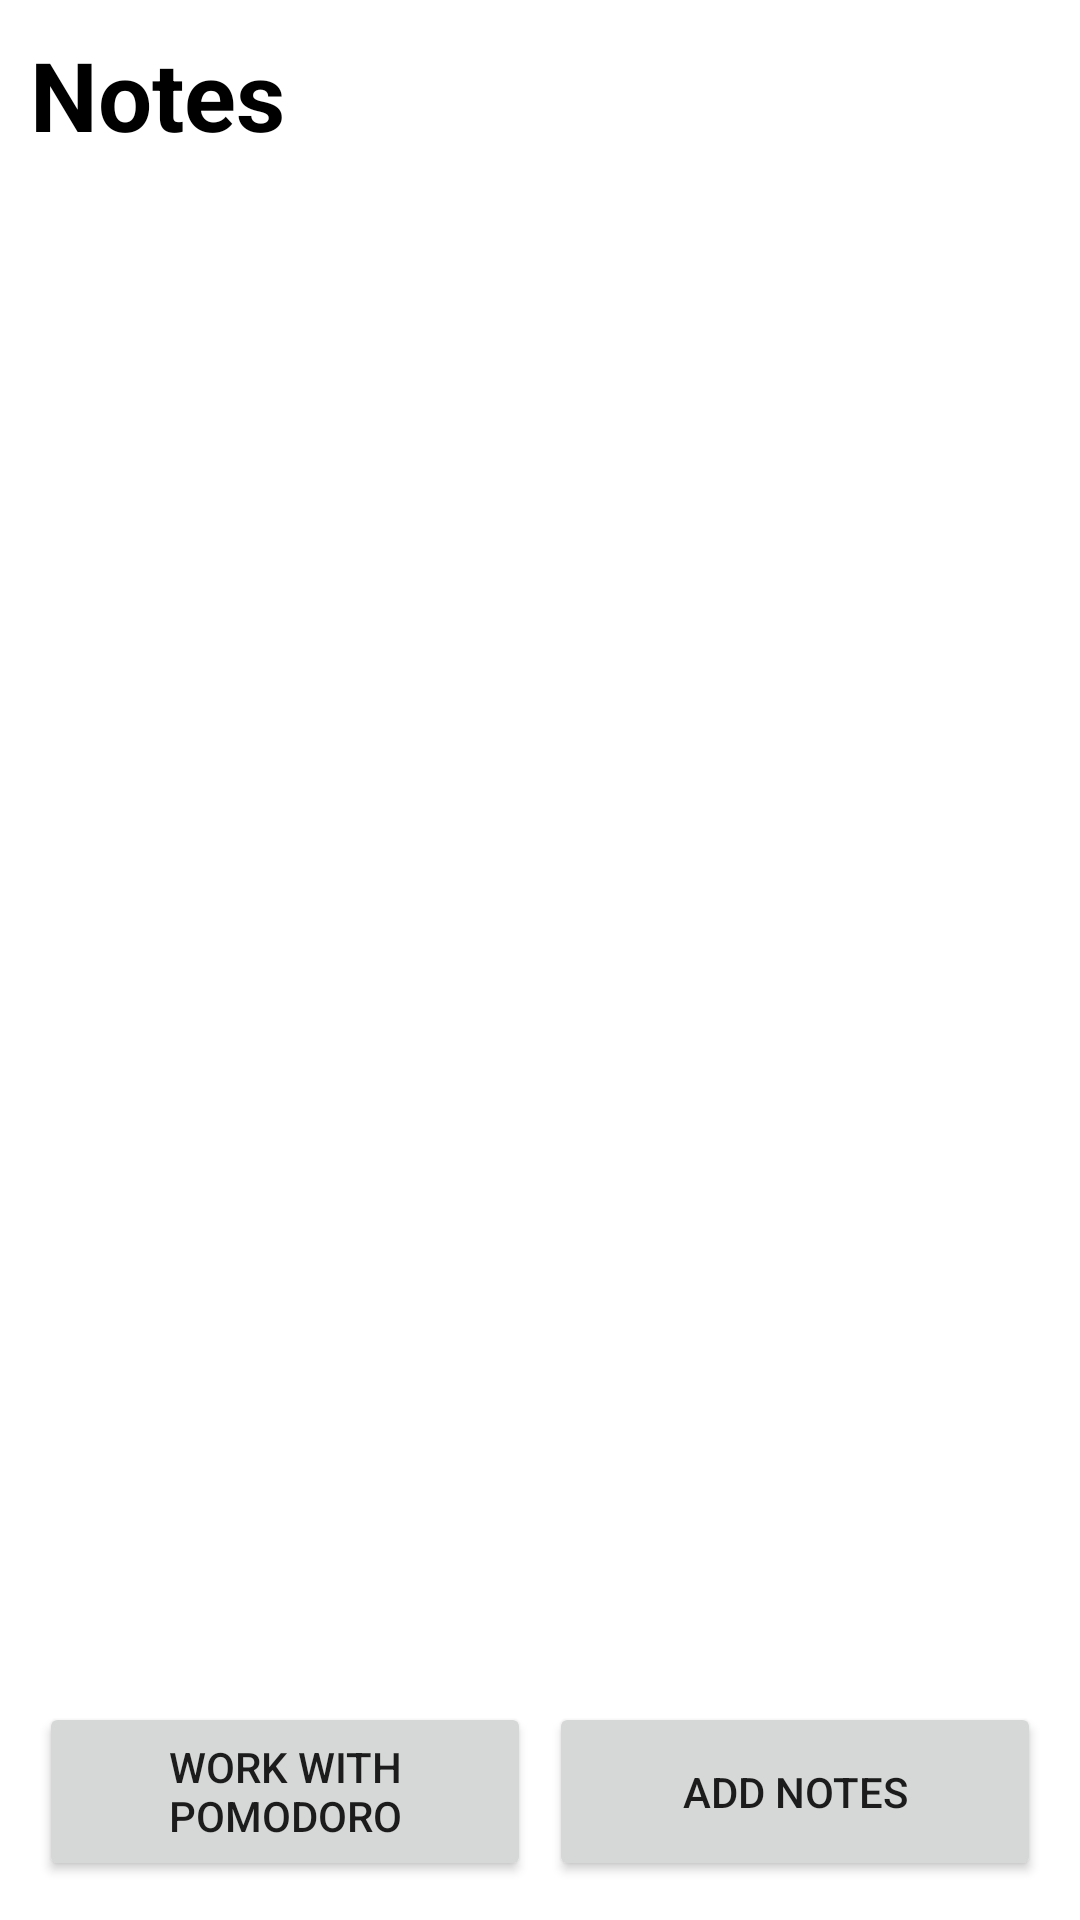

Android layout source for this screen:
<!-- AndroidManifest.xml: application theme Theme.DigitalStudentPlanner -->
<!-- res/layout/activity_notes.xml -->
<?xml version="1.0" encoding="utf-8"?>
<RelativeLayout xmlns:android="http://schemas.android.com/apk/res/android"
    xmlns:app="http://schemas.android.com/apk/res-auto"
    xmlns:tools="http://schemas.android.com/tools"
    android:layout_width="match_parent"
    android:layout_height="match_parent"
    android:padding="10dp"
    tools:context=".noteactivty">


    <RelativeLayout
        android:layout_width="match_parent"
        android:layout_height="wrap_content"
        android:id="@+id/titleBar">

        <TextView
            android:layout_width="wrap_content"
            android:layout_height="wrap_content"
            android:id="@+id/pageTitle"
            android:textSize="32sp"
            android:textColor="@color/black"
            android:text="Notes"
            android:textStyle="bold"/>

        <ImageButton
            android:layout_width="36dp"
            android:layout_height="36dp"
            android:id="@+id/menuBtn"
            android:src="@drawable/ic_baseline_menu_24"
            android:layout_alignParentEnd="true"
            android:layout_centerVertical="true"
            android:background="?attr/selectableItemBackgroundBorderless"
            android:tint="@color/black"/>

    </RelativeLayout>

    <androidx.recyclerview.widget.RecyclerView
        android:layout_width="match_parent"
        android:layout_height="match_parent"
        android:layout_below="@+id/titleBar"
        android:id="@+id/recyclerView"/>


    <LinearLayout
        android:layout_width="match_parent"
        android:layout_alignParentBottom="true"
        android:layout_height="wrap_content"
        android:gravity="bottom"
        android:orientation="horizontal">

        <Button
            android:id="@+id/WpomodoroBtn"
            android:layout_width="0dp"
            android:layout_height="match_parent"
            android:layout_weight="1"
            android:layout_margin="3dp"
            android:text="Work with Pomodoro"/>

        <Button
            android:id="@+id/addNotesBtn"
            android:layout_width="0dp"
            android:layout_height="match_parent"
            android:layout_weight="1"
            android:layout_margin="3dp"
            android:text="Add Notes"/>


    </LinearLayout>


</RelativeLayout>
<!-- resources referenced by this layout -->
<resources>
  <color name="black">#FF000000</color>
  <style name="Theme.DigitalStudentPlanner" parent="Theme.MaterialComponents.Light.NoActionBar">
          
      </style>
</resources>
